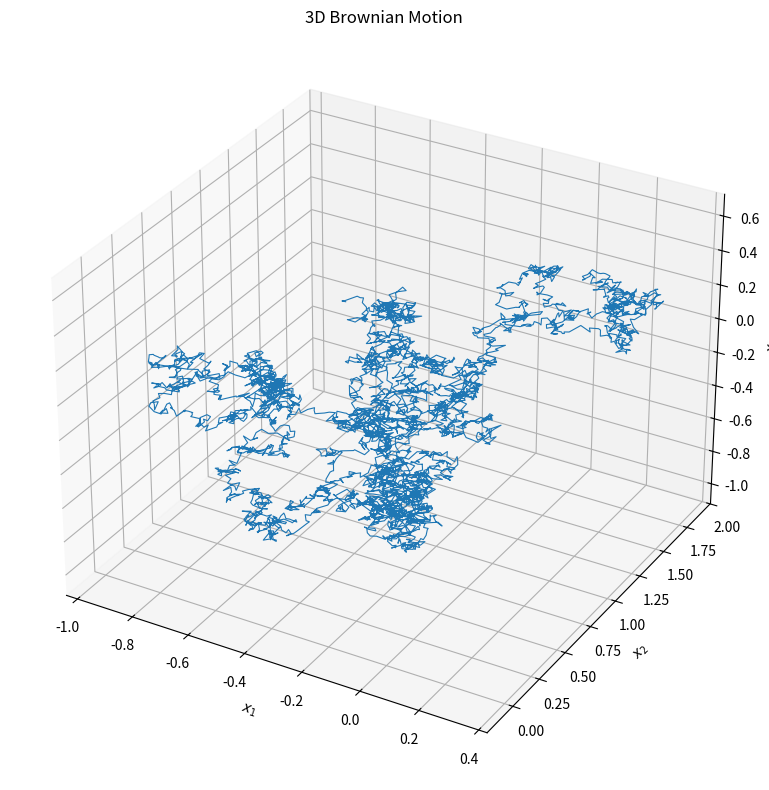

Here is the Python script that generated this plot:
import numpy as np
import matplotlib.pyplot as plt
from mpl_toolkits.mplot3d import Axes3D

def simulate_brownian(T, n_steps, cov=np.identity(1)):
    L = np.linalg.cholesky(cov)
    dt = T/n_steps
    d = cov.shape[0]
    V = np.zeros([d, n_steps+1])
    eps = np.random.randn(d, n_steps)
    for i in range(0, n_steps):
        V[:,i+1] = V[:,i] + np.sqrt(dt)*L @ eps[:,i]
    return V

# Define a 3D covariance matrix with some correlation
rho12 = 0.3  # Correlation between dimensions 1 and 2
rho13 = 0.2  # Correlation between dimensions 1 and 3
rho23 = 0.4  # Correlation between dimensions 2 and 3

P = np.array([[1, rho12, rho13], 
              [rho12, 1, rho23], 
              [rho13, rho23, 1]])

# Simulate 3D Brownian motion
W = simulate_brownian(1, 5000, P)

# Create 3D plot
fig = plt.figure(figsize=(10, 8))
ax = fig.add_subplot(111, projection='3d')
ax.plot(W[0,:], W[1,:], W[2,:], linewidth=0.8)
ax.set_xlabel('$x_1$')
ax.set_ylabel('$x_2$')
ax.set_zlabel('$x_3$')
ax.set_title('3D Brownian Motion')

# Show the plot
plt.tight_layout()
plt.show()
